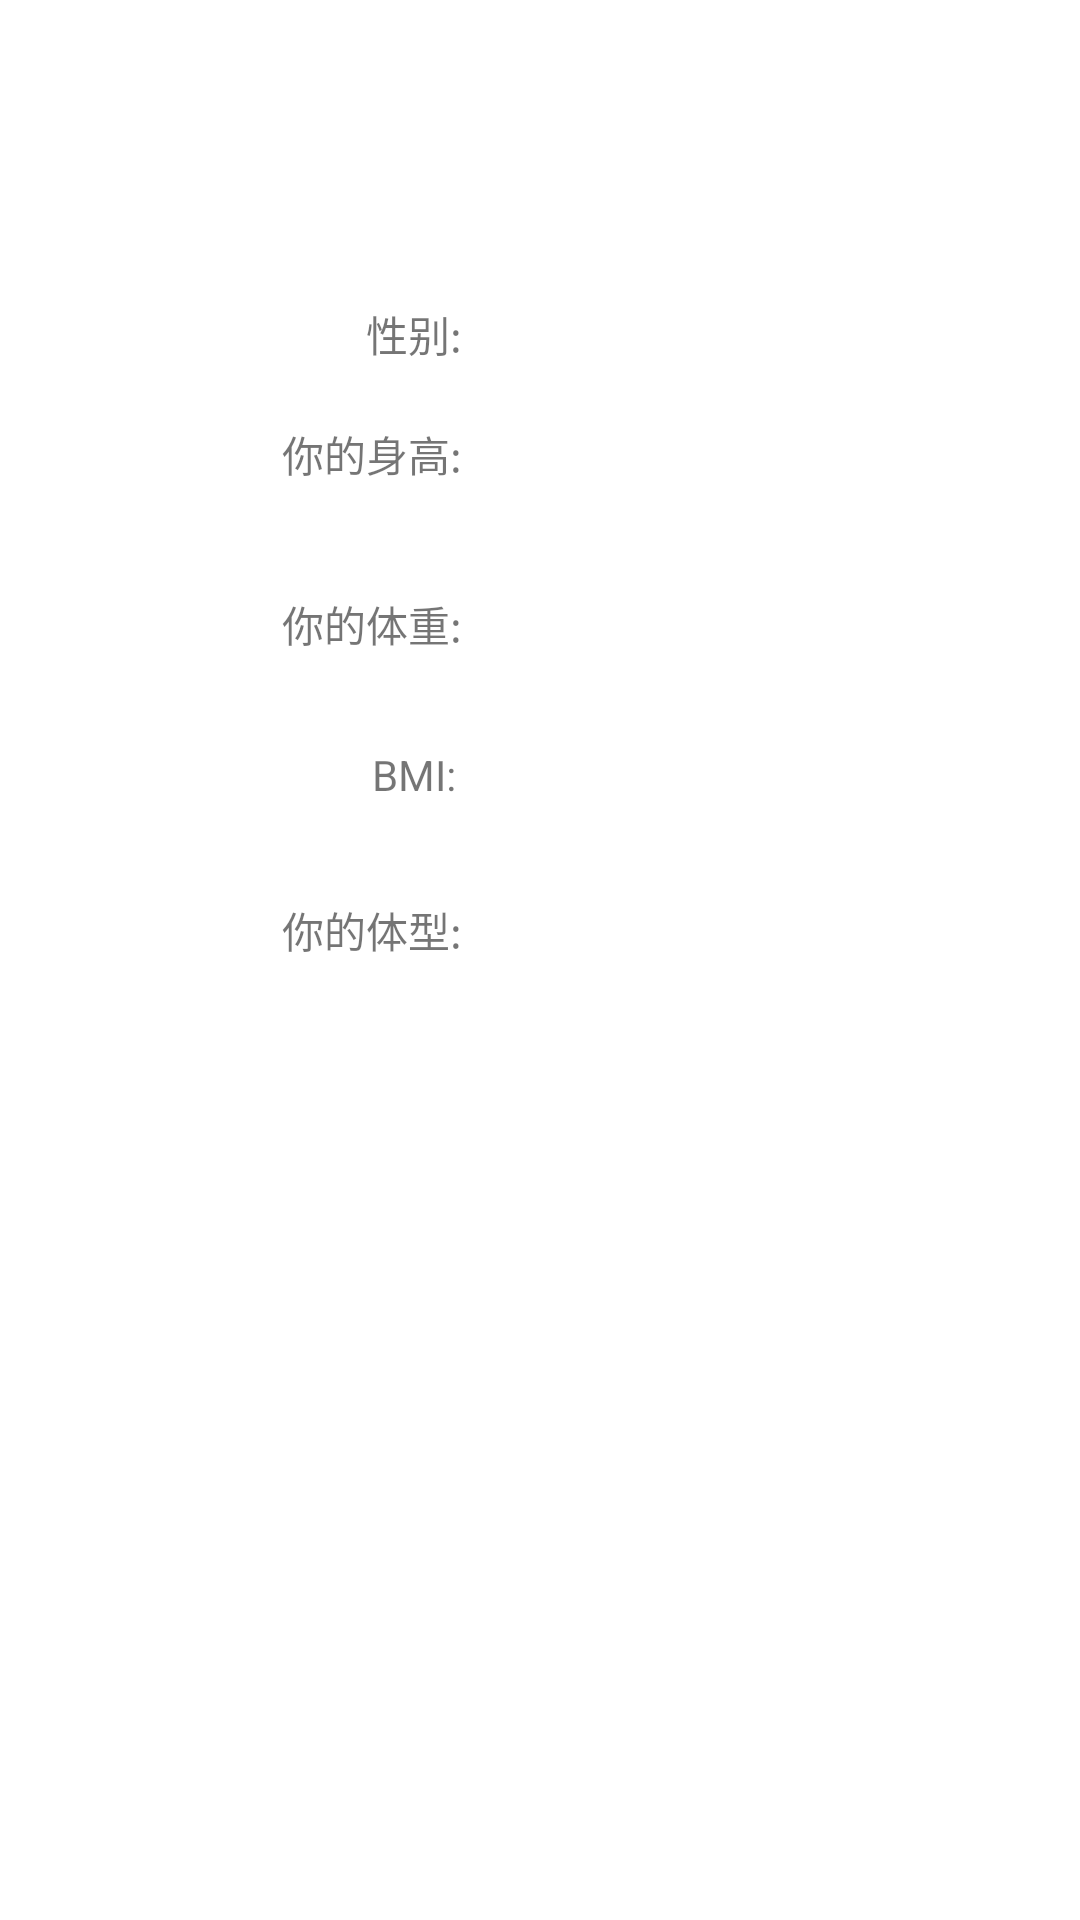

The Android layout XML behind this screen, and the referenced resources:
<!-- AndroidManifest.xml: application theme Theme.BMICAl -->
<!-- res/layout/activity_display_bmi_info.xml -->
<?xml version="1.0" encoding="utf-8"?>
<androidx.constraintlayout.widget.ConstraintLayout xmlns:android="http://schemas.android.com/apk/res/android"
    xmlns:app="http://schemas.android.com/apk/res-auto"
    xmlns:tools="http://schemas.android.com/tools"
    android:layout_width="match_parent"
    android:layout_height="match_parent"
    tools:context=".DisplayBmiInfoActivity">


    <TextView
        android:id="@+id/textView"
        android:layout_width="wrap_content"
        android:layout_height="0dp"
        android:layout_marginStart="94dp"
        android:layout_marginLeft="94dp"
        android:layout_marginTop="141dp"
        android:text="你的身高:"
        app:layout_constraintStart_toStartOf="parent"
        app:layout_constraintTop_toTopOf="parent" />

    <TextView
        android:id="@+id/textView2"
        android:layout_width="wrap_content"
        android:layout_height="19dp"
        android:layout_marginStart="94dp"
        android:layout_marginLeft="94dp"
        android:layout_marginTop="36dp"
        android:text="你的体重:"
        app:layout_constraintStart_toStartOf="parent"
        app:layout_constraintTop_toBottomOf="@+id/textView" />

    <TextView
        android:id="@+id/textView3"
        android:layout_width="wrap_content"
        android:layout_height="0dp"
        android:layout_marginStart="124dp"
        android:layout_marginLeft="124dp"
        android:layout_marginTop="32dp"
        android:text="BMI:"
        app:layout_constraintStart_toStartOf="parent"
        app:layout_constraintTop_toBottomOf="@+id/textView2" />

    <TextView
        android:id="@+id/textView4"
        android:layout_width="wrap_content"
        android:layout_height="0dp"
        android:layout_marginStart="94dp"
        android:layout_marginLeft="94dp"
        android:layout_marginTop="32dp"
        android:text="你的体型:"
        app:layout_constraintStart_toStartOf="parent"
        app:layout_constraintTop_toBottomOf="@+id/textView3" />

    <TextView
        android:id="@+id/tvHeightInfo"
        android:layout_width="58dp"
        android:layout_height="0dp"
        android:layout_marginStart="36dp"
        android:layout_marginLeft="36dp"
        android:layout_marginTop="140dp"
        app:layout_constraintStart_toEndOf="@+id/textView"
        app:layout_constraintTop_toTopOf="parent" />

    <TextView
        android:id="@+id/tvWeightInfo"
        android:layout_width="58dp"
        android:layout_height="0dp"
        android:layout_marginStart="36dp"
        android:layout_marginLeft="36dp"
        android:layout_marginTop="36dp"
        app:layout_constraintStart_toEndOf="@+id/textView2"
        app:layout_constraintTop_toBottomOf="@+id/tvHeightInfo" />

    <TextView
        android:id="@+id/tvBMIInfo"
        android:layout_width="58dp"
        android:layout_height="0dp"
        android:layout_marginStart="37dp"
        android:layout_marginLeft="37dp"
        android:layout_marginTop="32dp"
        app:layout_constraintStart_toEndOf="@+id/textView3"
        app:layout_constraintTop_toBottomOf="@+id/tvWeightInfo" />

    <TextView
        android:id="@+id/tvBodyInfo"
        android:layout_width="58dp"
        android:layout_height="19dp"
        android:layout_marginStart="36dp"
        android:layout_marginLeft="36dp"
        android:layout_marginTop="32dp"
        app:layout_constraintStart_toEndOf="@+id/textView4"
        app:layout_constraintTop_toBottomOf="@+id/tvBMIInfo" />

    <TextView
        android:id="@+id/textView5"
        android:layout_width="32dp"
        android:layout_height="0dp"
        android:layout_marginStart="122dp"
        android:layout_marginLeft="122dp"
        android:layout_marginTop="101dp"
        android:text="性别:"
        app:layout_constraintStart_toStartOf="parent"
        app:layout_constraintTop_toTopOf="parent" />

    <TextView
        android:id="@+id/tvSex"
        android:layout_width="58dp"
        android:layout_height="0dp"
        android:layout_marginStart="36dp"
        android:layout_marginLeft="36dp"
        android:layout_marginTop="101dp"
        app:layout_constraintStart_toEndOf="@+id/textView5"
        app:layout_constraintTop_toTopOf="parent" />


</androidx.constraintlayout.widget.ConstraintLayout>
<!-- resources referenced by this layout -->
<resources>
  <style name="Theme.BMICAl" parent="Theme.MaterialComponents.DayNight.DarkActionBar">
          
          <item name="colorPrimary">@color/purple_500</item>
          <item name="colorPrimaryVariant">@color/purple_700</item>
          <item name="colorOnPrimary">@color/white</item>
          
          <item name="colorSecondary">@color/teal_200</item>
          <item name="colorSecondaryVariant">@color/teal_700</item>
          <item name="colorOnSecondary">@color/black</item>
          
          <item name="android:statusBarColor" tools:targetApi="l">?attr/colorPrimaryVariant</item>
          
      </style>
  <!-- not gathered from this repository: default colours our renderer supplied (Android Studio template values) -->
  <color name="purple_500">#FF6200EE</color>
  <color name="purple_700">#FF3700B3</color>
  <color name="teal_200">#FF03DAC5</color>
  <color name="teal_700">#FF018786</color>
  <color name="black">#FF000000</color>
  <color name="white">#FFFFFFFF</color>
</resources>
